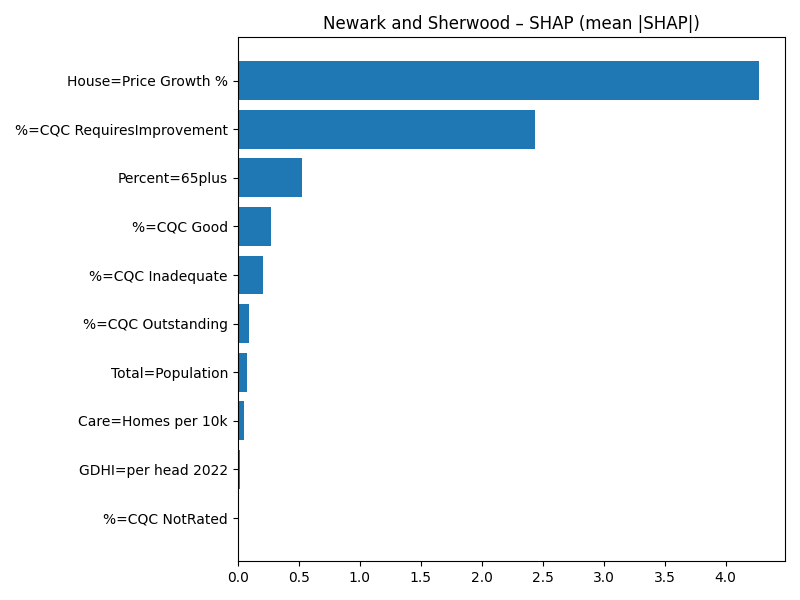

The file beside this chart, header and first rows:
Term, MeanAbsSHAP, MeanSignedSHAP
House=Price Growth %, 4.272, 4.272
%=CQC RequiresImprovement, 2.437, -2.437
Percent=65plus, 0.5285, 0.5285
%=CQC Good, 0.2741, -0.2741
%=CQC Inadequate, 0.2068, -0.2068
%=CQC Outstanding, 0.093, -0.093
Total=Population, 0.07302, -0.07302
Care=Homes per 10k, 0.05333, 0.05333
GDHI=per head 2022, 0.01796, 0.01796
%=CQC NotRated, 0.0, 0.0
